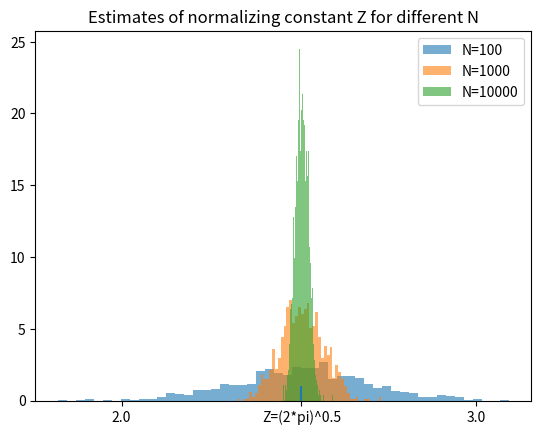

Reproduce this figure in Python.
"""
 Implement importance sampler of target N(0,1) with proposal q(x) cauchy distribution with gamma = 2**.5
"""

import numpy as np
from scipy.stats import cauchy, norm
import matplotlib.pyplot as plt

g = 2**.5

## to control the cauchy is what we think it is haha
# x = np.linspace(cauchy.ppf(0.01), cauchy.ppf(0.99), 1000)
# fig, ax = plt.subplots(1,1)
# ax.plot(x, cauchy.pdf(x, scale=g), label='scipy')
# ax.plot(x, g/(np.pi*(g**2 + x**2)), '--', label='custom')
# plt.legend()
# plt.show()

# sample N x's

N = 10000
mc_runs = 1000
W_tilde = np.zeros((mc_runs, N))
for mc in range(mc_runs):
    x = cauchy.rvs(size=N, scale=g)
    q_pdf = cauchy.pdf(x, scale=g)
    # pi_pdf = norm.pdf(x, loc=0, scale=1)
    pi_pdf = np.exp(-x**2/2)
    w_tilde = pi_pdf/q_pdf
    w = w_tilde/w_tilde.sum()
    W_tilde[mc, :] = w_tilde


plt.hist(np.mean(W_tilde[:, 0:100], axis=1), bins=50, density=True, alpha=0.6, label='N=100')
plt.hist(np.mean(W_tilde[:, 0:1000], axis=1), bins=50, density=True, alpha=.6, label='N=1000')
plt.hist(np.mean(W_tilde[:, 0:10000], axis=1), bins=50, density=True, alpha=.6, label='N=10000')
plt.legend()
plt.xticks([2, np.pi**0.5*2**.5, 3], ('2.0','Z=(2*pi)^0.5','3.0'))
plt.vlines(2**.5*np.pi**.5, 0, 1)
plt.title('Estimates of normalizing constant Z for different N')
plt.show()
